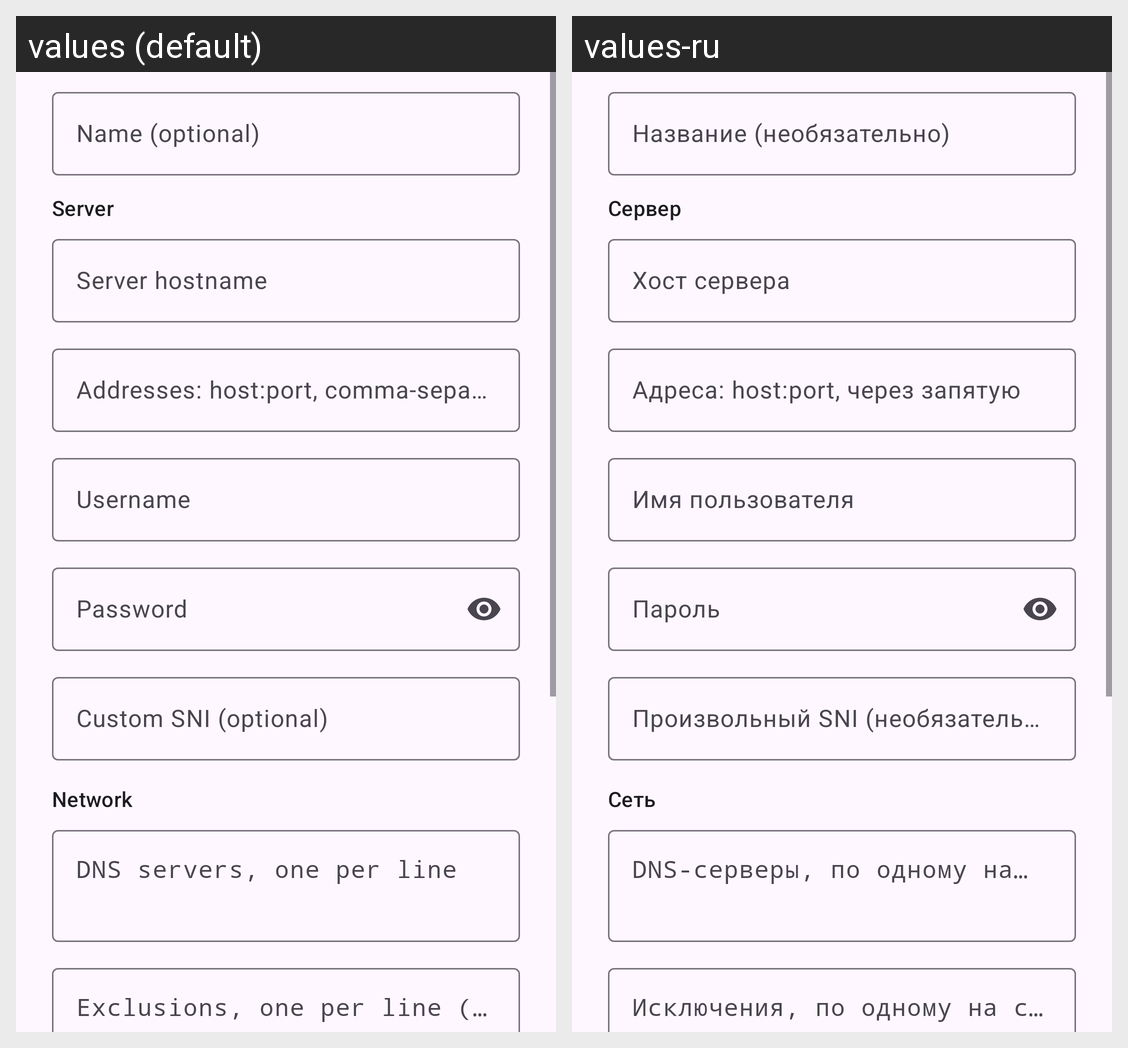

Strings drawn on this Android screen and how each of the app's shown locales translates them:
Android screen res/layout/dialog_config_constructor.xml rendered under 2 locales, left to right: values (default), values-ru. Device: Nexus 5 (rendered at 1080×1920; each locale shown at half size, 540×960, under a caption strip naming it); theme Theme.FireTunnel.
Strings drawn on this screen, with the default value and each locale's value (text and hints the layout hard-codes, and strings that could not be matched under every locale, appear in the picture but are not listed):

config_name_hint
  values: Name (optional)
  values-ru: Название (необязательно)

ctor_section_server
  values: Server
  values-ru: Сервер

ctor_host_hint
  values: Server hostname
  values-ru: Хост сервера

ctor_addresses_hint
  values: Addresses: host:port, comma-separated
  values-ru: Адреса: host:port, через запятую

ctor_username_hint
  values: Username
  values-ru: Имя пользователя

ctor_password_hint
  values: Password
  values-ru: Пароль

ctor_sni_hint
  values: Custom SNI (optional)
  values-ru: Произвольный SNI (необязательно)

ctor_section_network
  values: Network
  values-ru: Сеть

ctor_dns_hint
  values: DNS servers, one per line
  values-ru: DNS-серверы, по одному на строку

ctor_exclusions_hint
  values: Exclusions, one per line (optional)
  values-ru: Исключения, по одному на строку (необязательно)
